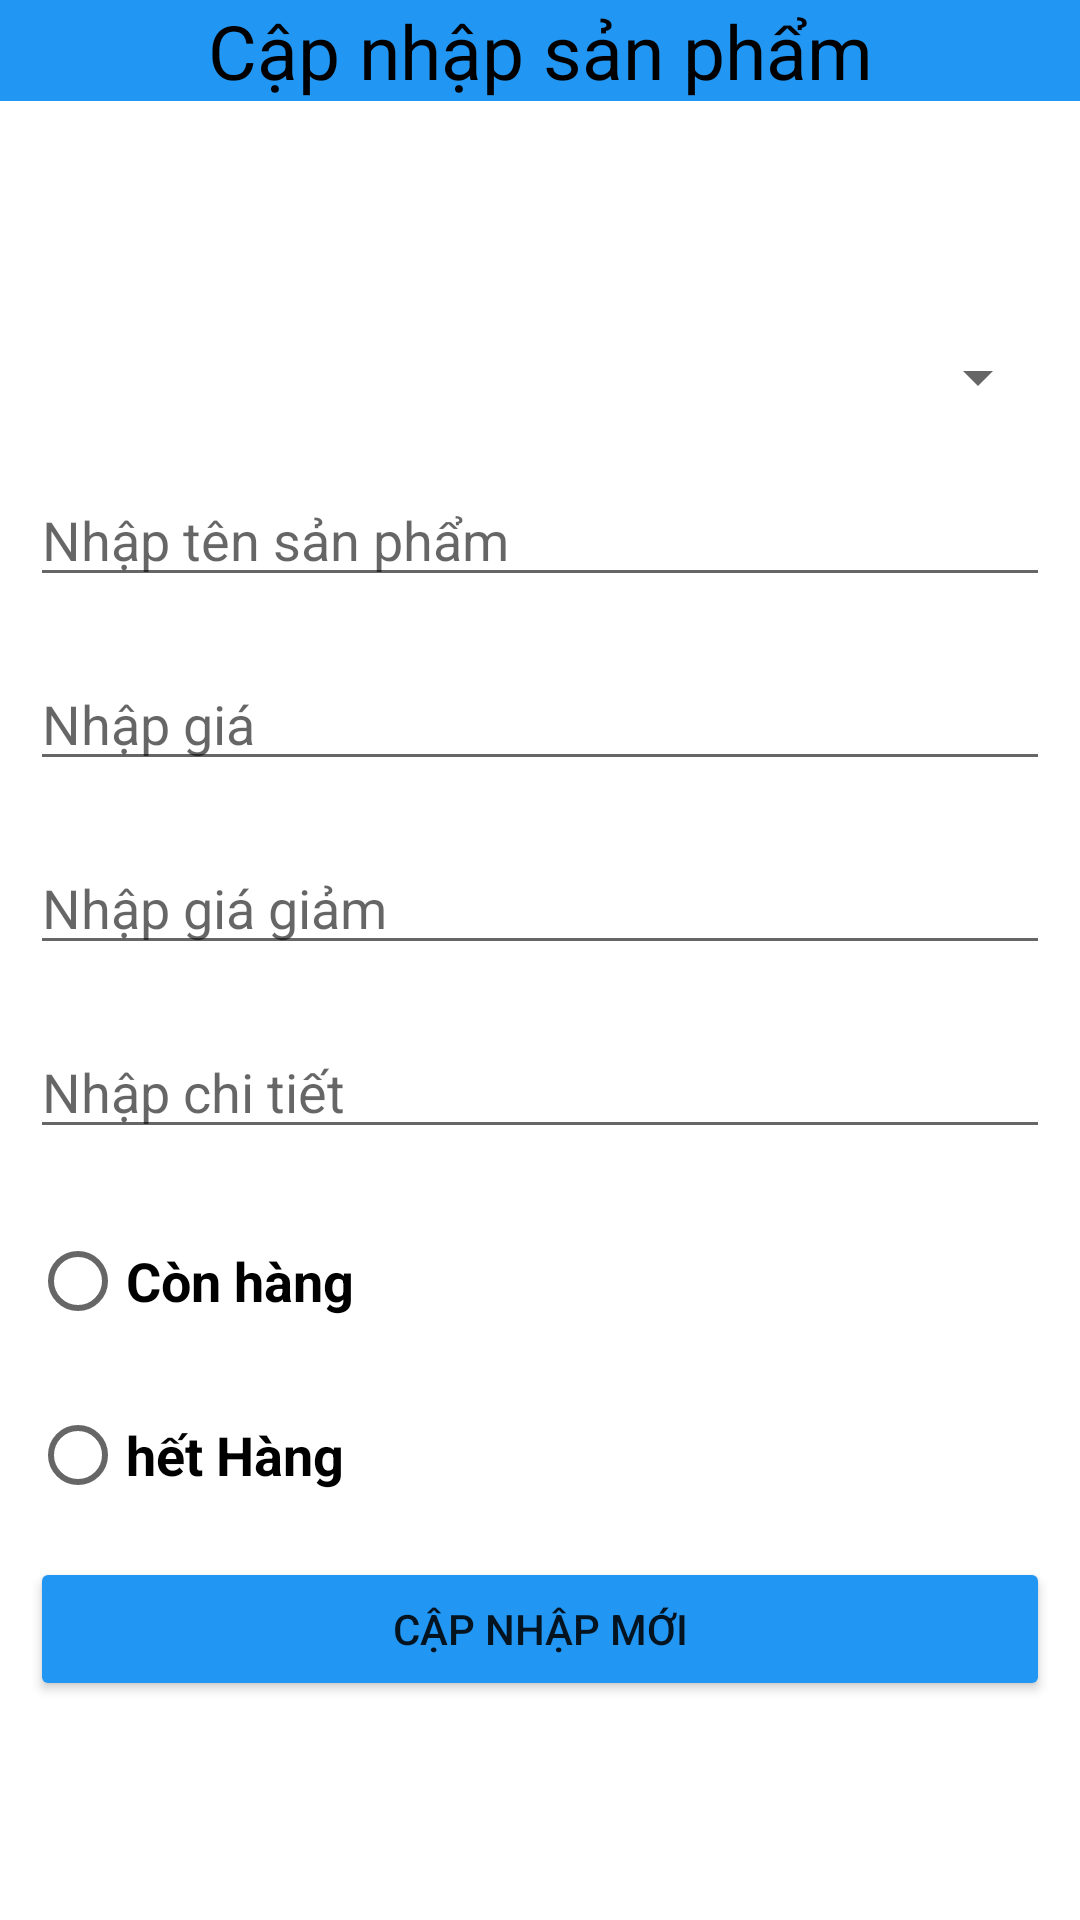

This screen was rendered from an Android layout file. Write that file and the resources it references.
<!-- AndroidManifest.xml: application theme Theme.FoodApp -->
<!-- res/layout/activity_update_product.xml -->
<?xml version="1.0" encoding="utf-8"?>
<ScrollView xmlns:android="http://schemas.android.com/apk/res/android"
    xmlns:app="http://schemas.android.com/apk/res-auto"
    xmlns:tools="http://schemas.android.com/tools"
    android:layout_width="match_parent"
    android:layout_height="match_parent"
    android:orientation="vertical"
    tools:context=".Activity.AddProductActivity">

    <LinearLayout
        android:layout_width="match_parent"
        android:layout_height="match_parent"
        android:orientation="vertical">


        <TextView
            android:layout_width="match_parent"
            android:layout_height="wrap_content"
            android:background="#2196F3"
            android:gravity="center"
            android:text="Cập nhập sản phẩm"
            android:textColor="@color/black"
            android:textSize="25dp" />

        <ImageView
            android:id="@+id/NewImg_product"
            android:layout_width="50dp"
            android:layout_height="50dp"
            android:layout_gravity="center"
            android:layout_marginTop="20dp"
            android:src="@drawable/camera" />

        <Spinner
            android:id="@+id/spinner_typeFood"
            android:layout_width="match_parent"
            android:layout_height="wrap_content"
            android:layout_margin="10dp"
            android:layout_marginTop="10dp" />

        <EditText
            android:id="@+id/ed_NewNameProduct"
            android:layout_width="match_parent"
            android:layout_height="wrap_content"
            android:layout_margin="10dp"
            android:layout_marginTop="10dp"
            android:hint="Nhập tên sản phẩm" />

        <EditText
            android:id="@+id/ed_NewPrice"
            android:layout_width="match_parent"
            android:layout_height="wrap_content"
            android:layout_margin="10dp"
            android:layout_marginTop="10dp"
            android:hint="Nhập giá " />

        <EditText
            android:id="@+id/ed_NewSale"
            android:layout_width="match_parent"
            android:layout_height="wrap_content"
            android:layout_margin="10dp"
            android:layout_marginTop="10dp"
            android:hint="Nhập giá giảm" />

        <EditText
            android:id="@+id/ed_NewDescribe"
            android:layout_width="match_parent"
            android:layout_height="wrap_content"
            android:layout_margin="10dp"
            android:layout_marginTop="10dp"
            android:hint="Nhập chi tiết" />


        <RadioGroup
            android:id="@+id/rdogr"
            android:layout_width="match_parent"
            android:layout_height="wrap_content">


            <RadioButton
                android:id="@+id/rdo_conHang"
                android:layout_width="wrap_content"
                android:layout_height="wrap_content"
                android:layout_marginTop="10dp"
                android:text="Còn hàng"
                android:textSize="18dp"
                android:layout_marginLeft="10dp"

                android:textStyle="bold" />

            <RadioButton
                android:id="@+id/rdo_hetHang"
                android:layout_width="wrap_content"
                android:layout_height="wrap_content"
                android:layout_marginLeft="10dp"
                android:layout_marginTop="10dp"
                android:text="hết Hàng"
                android:textSize="18dp"
                android:textStyle="bold" />


        </RadioGroup>


        <Button
            android:id="@+id/btn_imgOther"
            android:layout_width="wrap_content"
            android:layout_height="wrap_content"
            android:layout_margin="10dp"
            android:backgroundTint="@color/orange_btn_nav"
            android:text="Chọn ảnh mô tả "
            android:visibility="gone" />

        <Button
            android:id="@+id/btn_update"
            android:layout_width="match_parent"
            android:layout_height="wrap_content"
            android:layout_margin="10dp"
            android:backgroundTint="#2196F3"
            android:text="Cập nhập mới" />
    </LinearLayout>

</ScrollView>
<!-- resources referenced by this layout -->
<resources>
  <color name="black">#FF000000</color>
  <color name="orange_btn_nav">#EC6923</color>
  <style name="Theme.FoodApp" parent="Theme.MaterialComponents.DayNight.DarkActionBar">
          
          <item name="colorPrimary">@color/purple_500</item>
          <item name="colorPrimaryVariant">@color/purple_700</item>
          <item name="colorOnPrimary">@color/white</item>
          
          <item name="colorSecondary">@color/teal_200</item>
          <item name="colorSecondaryVariant">@color/teal_700</item>
          <item name="colorOnSecondary">@color/black</item>
          
          <item name="android:statusBarColor">?attr/colorPrimaryVariant</item>
          
      </style>
  <color name="purple_500">#FF6200EE</color>
  <color name="purple_700">#FF3700B3</color>
  <color name="white">#FFFFFFFF</color>
  <color name="teal_200">#FF03DAC5</color>
  <color name="teal_700">#FF018786</color>
</resources>
